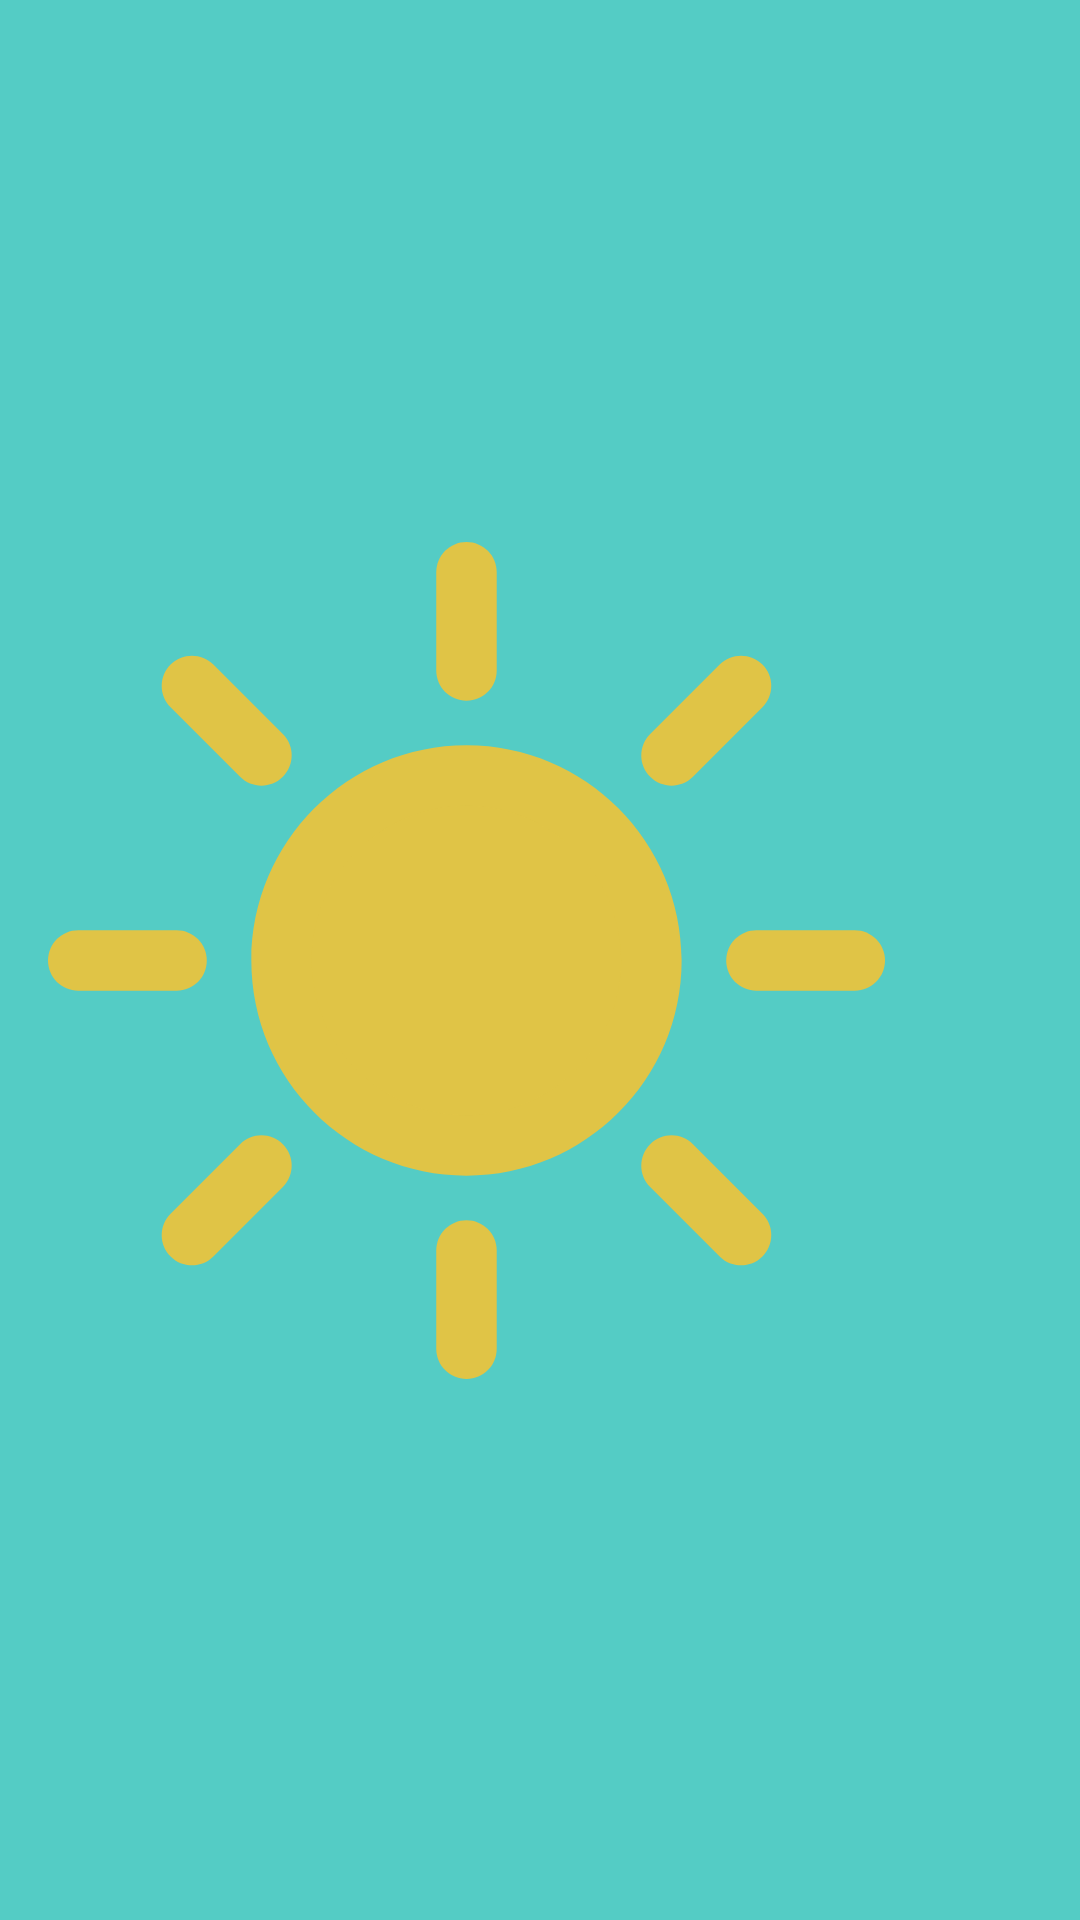

Here is an Android app screen rendered from its layout file. Give the layout XML and the strings, colors and styles it references.
<!-- AndroidManifest.xml: application theme Theme.LAB4_20170404 -->
<!-- res/layout/app_bar_navigation.xml -->
<LinearLayout
    xmlns:android="http://schemas.android.com/apk/res/android"
    xmlns:app="http://schemas.android.com/apk/res-auto"
    android:layout_width="match_parent"
    android:layout_height="wrap_content"
    android:orientation="horizontal"
    android:background="#54CCC5"
    android:padding="16dp"
    android:id="@+id/toolbar_geo"
    android:gravity="center_vertical">


    <ImageView
        android:id="@+id/sol"
        android:layout_width="wrap_content"
        android:layout_height="wrap_content"
        android:layout_weight="1"
        android:src="@drawable/sun_svgrepo_com"/>
        

    <ImageView
        android:id="@+id/andro"
        android:layout_width="98dp"
        android:layout_height="56dp"
        android:layout_weight="1"
        android:clickable="true"
        android:src="@drawable/ic_launcher_foreground" />
</LinearLayout>
<!-- resources referenced by this layout -->
<resources>
  <!-- drawable ic_launcher_foreground: webp bitmap (mipmap-hdpi, 4208 bytes) -->
  <!-- drawable sun_svgrepo_com: vector/xml drawable (drawable, 2578 chars, omitted) -->
  <style name="Theme.LAB4_20170404" parent="Base.Theme.LAB4_20170404" />
  <style name="Base.Theme.LAB4_20170404" parent="Theme.Material3.DayNight.NoActionBar">
          
          
      </style>
</resources>
